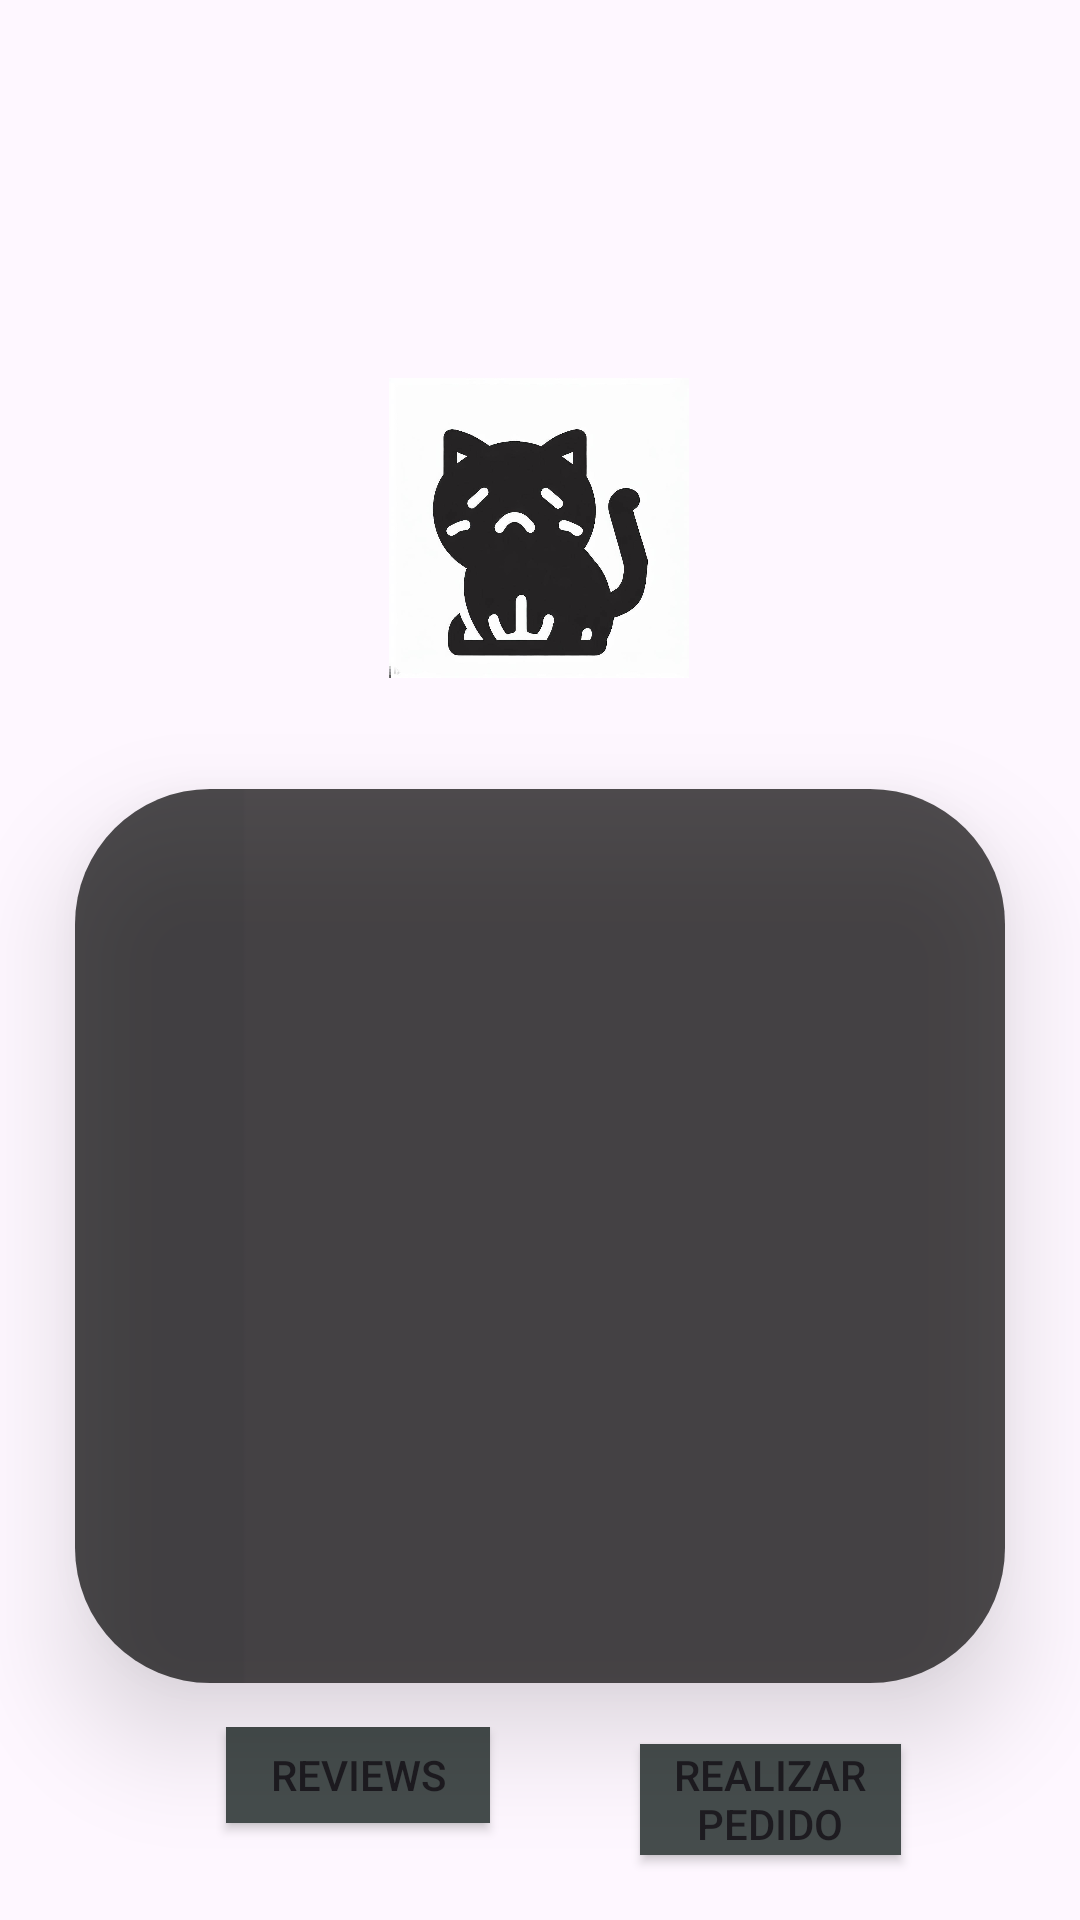

Android layout source for this screen:
<!-- AndroidManifest.xml: application theme Theme.ImHungry -->
<!-- res/layout/activity_view_product.xml -->
<?xml version="1.0" encoding="utf-8"?>
<layout xmlns:android="http://schemas.android.com/apk/res/android"
    xmlns:app="http://schemas.android.com/apk/res-auto"
    xmlns:tools="http://schemas.android.com/tools">

    <data>

    </data>

    <androidx.constraintlayout.widget.ConstraintLayout
        android:id="@+id/constraint_layout_product"
        android:layout_width="match_parent"
        android:layout_height="match_parent"
        android:background="@drawable/im_hungry_dark_background"
        tools:context=".ui.products.ViewProductActivity">

        <androidx.constraintlayout.widget.ConstraintLayout
            android:layout_width="match_parent"
            android:layout_height="match_parent"
            android:background="@drawable/im_hungry_background"
            app:layout_constraintEnd_toEndOf="parent"
            app:layout_constraintStart_toStartOf="parent"
            app:layout_constraintTop_toTopOf="parent">

            <LinearLayout
                android:id="@+id/linearLayout"
                android:layout_width="390dp"
                android:layout_height="134dp"
                android:orientation="vertical"
                app:layout_constraintEnd_toEndOf="parent"
                app:layout_constraintHorizontal_bias="0.466"
                app:layout_constraintStart_toStartOf="parent"
                app:layout_constraintTop_toTopOf="parent"
                tools:ignore="MissingConstraints">

            </LinearLayout>

            <TextView
                android:id="@+id/textView_titulo"
                android:layout_width="wrap_content"
                android:layout_height="wrap_content"
                android:layout_marginTop="40dp"
                android:text=""
                android:textColor="@color/black"
                android:textSize="45sp"
                android:textStyle="bold"
                app:layout_constraintBottom_toBottomOf="@+id/textView3"
                app:layout_constraintEnd_toEndOf="@+id/textView3"
                app:layout_constraintStart_toStartOf="@+id/textView3"
                app:layout_constraintTop_toTopOf="@+id/textView3"
                tools:ignore="TextContrastCheck,VisualLintOverlap" />


            <TextView
                android:id="@+id/textView3"
                android:layout_width="wrap_content"
                android:layout_height="60dp"
                android:text=""
                android:textColor="@color/white"
                android:textSize="45sp"
                android:textStyle="bold"
                app:layout_constraintBottom_toBottomOf="@+id/linearLayout"
                app:layout_constraintEnd_toEndOf="parent"
                app:layout_constraintStart_toStartOf="parent"
                app:layout_constraintTop_toTopOf="@id/linearLayout"
                tools:ignore="TextSizeCheck,TextContrastCheck" />


            <LinearLayout
                android:id="@+id/linearLayout2"
                android:layout_width="250dp"
                android:layout_height="150dp"
                android:orientation="horizontal"
                app:layout_constraintBottom_toTopOf="@+id/cardView"
                app:layout_constraintEnd_toEndOf="parent"
                app:layout_constraintHorizontal_bias="0.496"
                app:layout_constraintStart_toStartOf="parent"
                app:layout_constraintTop_toBottomOf="@+id/textView3"
                app:layout_constraintVertical_bias="0.56">

                <ImageView
                    android:id="@+id/image_view_producto"
                    android:layout_width="0dp"
                    android:layout_height="100dp"
                    android:layout_marginTop="20dp"
                    android:layout_weight="1"
                    android:src="@drawable/im_hungry_icon" />


            </LinearLayout>

            <androidx.cardview.widget.CardView
                android:id="@+id/cardView"
                android:layout_width="310dp"
                android:layout_height="298dp"
                android:layout_marginTop="50dp"
                android:alpha="0.7"
                android:background="@drawable/im_hungry_solid_black_background"
                app:cardCornerRadius="45sp"
                app:cardElevation="20dp"
                app:layout_constraintBottom_toBottomOf="parent"
                app:layout_constraintEnd_toEndOf="parent"
                app:layout_constraintStart_toStartOf="parent"
                app:layout_constraintTop_toBottomOf="@+id/linearLayout">

                <ImageView
                    android:layout_width="match_parent"
                    android:layout_height="299dp"
                    android:importantForAccessibility="no"
                    android:scaleType="centerCrop"
                    android:src="@drawable/im_hungry_solid_black_background" />

                <LinearLayout
                    android:layout_width="match_parent"
                    android:layout_height="298dp"
                    android:orientation="vertical">


                    <TextView
                        android:id="@+id/descripcion_producto"
                        android:layout_width="250dp"
                        android:layout_height="58dp"
                        android:layout_marginStart="30dp"
                        android:layout_marginTop="20dp"
                        android:layout_marginEnd="50dp"
                        android:paddingStart="15dp"
                        android:paddingEnd="15dp"
                        android:textColor="@color/white"
                        android:textSize="16sp"
                        android:textStyle="bold" />

                    <TextView
                        android:id="@+id/precio_producto"
                        android:layout_width="250dp"
                        android:layout_height="wrap_content"
                        android:layout_gravity="center_vertical"
                        android:layout_marginStart="30dp"
                        android:layout_marginTop="10dp"
                        android:layout_marginEnd="50dp"
                        android:paddingStart="15dp"
                        android:paddingEnd="15dp"
                        android:text=""
                        android:textColor="@color/white"
                        android:textSize="16sp"
                        android:textStyle="bold" />

                    <TextView
                        android:id="@+id/cantidad_producto"
                        android:layout_width="250dp"
                        android:layout_height="wrap_content"
                        android:layout_gravity="center_vertical"
                        android:layout_marginStart="30dp"
                        android:layout_marginTop="10dp"
                        android:layout_marginEnd="50dp"
                        android:paddingStart="15dp"
                        android:paddingEnd="15dp"
                        android:textColor="@color/white"
                        android:textSize="16sp"
                        android:textStyle="bold" />

                    <TextView
                        android:id="@+id/horario_producto"
                        android:layout_width="250dp"
                        android:layout_height="wrap_content"
                        android:layout_gravity="center_vertical"
                        android:layout_marginStart="30dp"
                        android:layout_marginTop="10dp"
                        android:layout_marginEnd="50dp"
                        android:paddingStart="15dp"
                        android:paddingEnd="15dp"
                        android:text=""
                        android:textColor="@color/white"
                        android:textSize="16sp"
                        android:textStyle="bold" />

                    <TextView
                        android:id="@+id/punto_encuentro"
                        android:layout_width="250dp"
                        android:layout_height="81dp"
                        android:layout_gravity="center_vertical"
                        android:layout_marginStart="30dp"
                        android:layout_marginTop="20dp"
                        android:layout_marginEnd="50dp"
                        android:paddingStart="15dp"
                        android:paddingEnd="15dp"
                        android:textColor="@color/white"
                        android:textSize="15dp"
                        android:textStyle="bold" />
                </LinearLayout>
            </androidx.cardview.widget.CardView>

            <LinearLayout
                android:layout_width="400dp"
                android:layout_height="50dp"
                app:layout_constraintBottom_toBottomOf="parent"
                app:layout_constraintEnd_toEndOf="parent"
                app:layout_constraintStart_toStartOf="parent"
                app:layout_constraintTop_toBottomOf="@+id/cardView" >

                <androidx.appcompat.widget.AppCompatButton
                    android:id="@+id/button_reviews"
                    android:layout_width="wrap_content"
                    android:layout_height="32dp"
                    android:layout_marginStart="95dp"
                    android:background="@color/transparent"
                    android:text="@string/reviews"
                    tools:layout_editor_absoluteX="293dp"
                    tools:layout_editor_absoluteY="637dp" />

                <androidx.appcompat.widget.AppCompatButton
                    android:id="@+id/button_make_order"
                    android:layout_width="87dp"
                    android:layout_height="37dp"
                    android:layout_marginStart="50dp"
                    android:background="@color/transparent"
                    android:text="@string/realizar_pedido"
                    tools:layout_editor_absoluteX="179dp"
                    tools:layout_editor_absoluteY="640dp" />

            </LinearLayout>
        </androidx.constraintlayout.widget.ConstraintLayout>
    </androidx.constraintlayout.widget.ConstraintLayout>
</layout>
<!-- resources referenced by this layout -->
<resources>
  <color name="black">#FF000000</color>
  <color name="transparent">#454C4C</color>
  <color name="white">#FFFFFFFF</color>
  <!-- drawable im_hungry_icon: jpeg bitmap (drawable, 38661 bytes) -->
  <!-- drawable im_hungry_solid_black_background: png bitmap (drawable, 1281 bytes) -->
  <string name="realizar_pedido">Realizar pedido</string>
  <string name="reviews">Reviews</string>
  <style name="Theme.ImHungry" parent="Base.Theme.ImHungry" />
  <style name="Base.Theme.ImHungry" parent="Theme.Material3.DayNight.NoActionBar">
          
          
      </style>
</resources>
